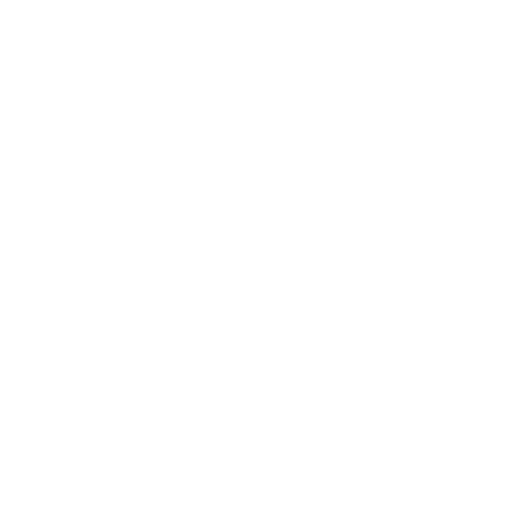
t = 0.00 s
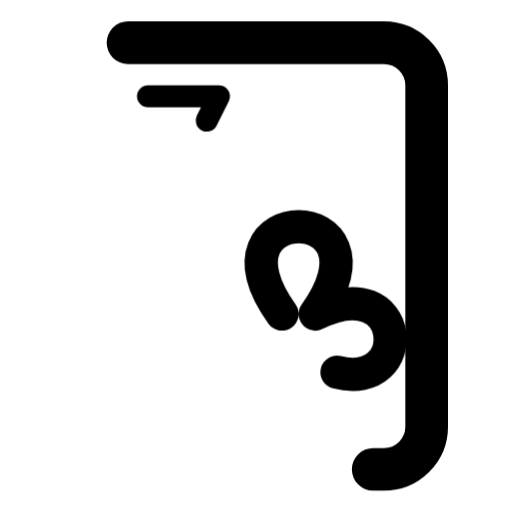
t = 0.37 s
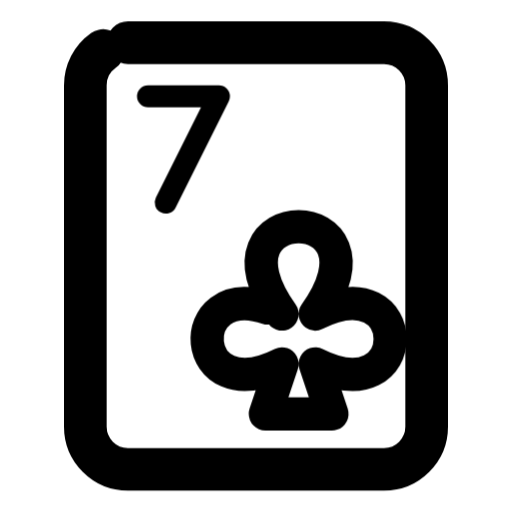
t = 0.72 s
t = 1.06 s: frame unchanged from t = 0.72 s, image omitted
t = 1.75 s: frame unchanged from t = 0.72 s, image omitted
t = 2.09 s: frame unchanged from t = 0.72 s, image omitted

The animated SVG that drew these frames (rendered in a browser with its animation timeline set to each time). Animation: 1 CSS @keyframes rule; one cycle of 2.40 s, repeats indefinitely.

<svg xmlns="http://www.w3.org/2000/svg" width="24" height="24" fill="none" stroke="currentColor" stroke-linecap="round" stroke-linejoin="round" stroke-width="2" viewBox="0 0 24 24">
    <!-- Generated by scripts/icon-expansion/generate.mjs -->
    <style>
        @media (prefers-reduced-motion: no-preference) {
            @keyframes ira-design-card-club-7-row-0 { 0% { stroke-dashoffset: 1; opacity: 0; } 1% { opacity: 1; } 30%, 87% { stroke-dashoffset: 0; opacity: 1; } 100% { stroke-dashoffset: 0; opacity: 0; } }
            [data-ira-design-reveal="card-club-7"] [data-design-ink="row-0"] { stroke-dasharray: 1 1; animation: ira-design-card-club-7-row-0 2.4s linear infinite; }
        }
    </style>
    <g data-ira-design-reveal="card-club-7" data-design-kind="box"><rect data-design-ink="row-0" pathLength="1" x="4" y="2" width="16" height="20" rx="2"/><g transform="translate(8.6 7) scale(0.83) translate(-2 -3)"><g stroke-width="1.25"><g transform="translate(0 0)"><path data-design-ink="row-0" pathLength="1" d="M0 0L4 0L1 6"/></g></g></g><g transform="translate(14 15.5) scale(.78)"><path data-design-ink="row-0" pathLength="1" d="M-1 -1C-6 -8 6 -8 1 -1C7 -4 7 5 1 2L2 5L-2 5L-1 2C-7 5 -7 -4 -1 -1z"/></g></g>
</svg>
